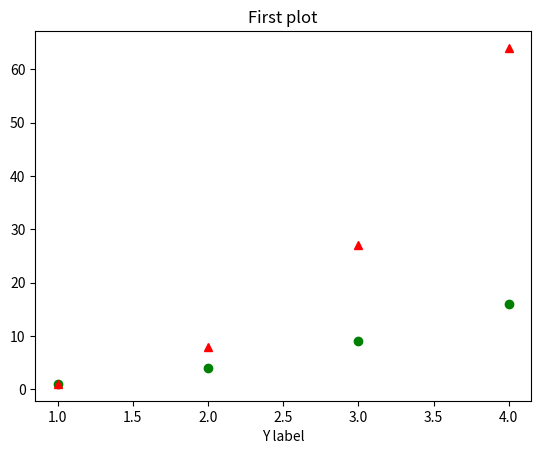

Generate this figure with matplotlib:
import matplotlib.pyplot as plt
import numpy as np

x = np.arange(1,5)
y = x**3
plt.plot([1,2,3,4],[1,4,9,16],'go', x, y, 'r^')
plt.title("First plot")
plt.xlabel("X label")
plt.xlabel("Y label")
plt.show()